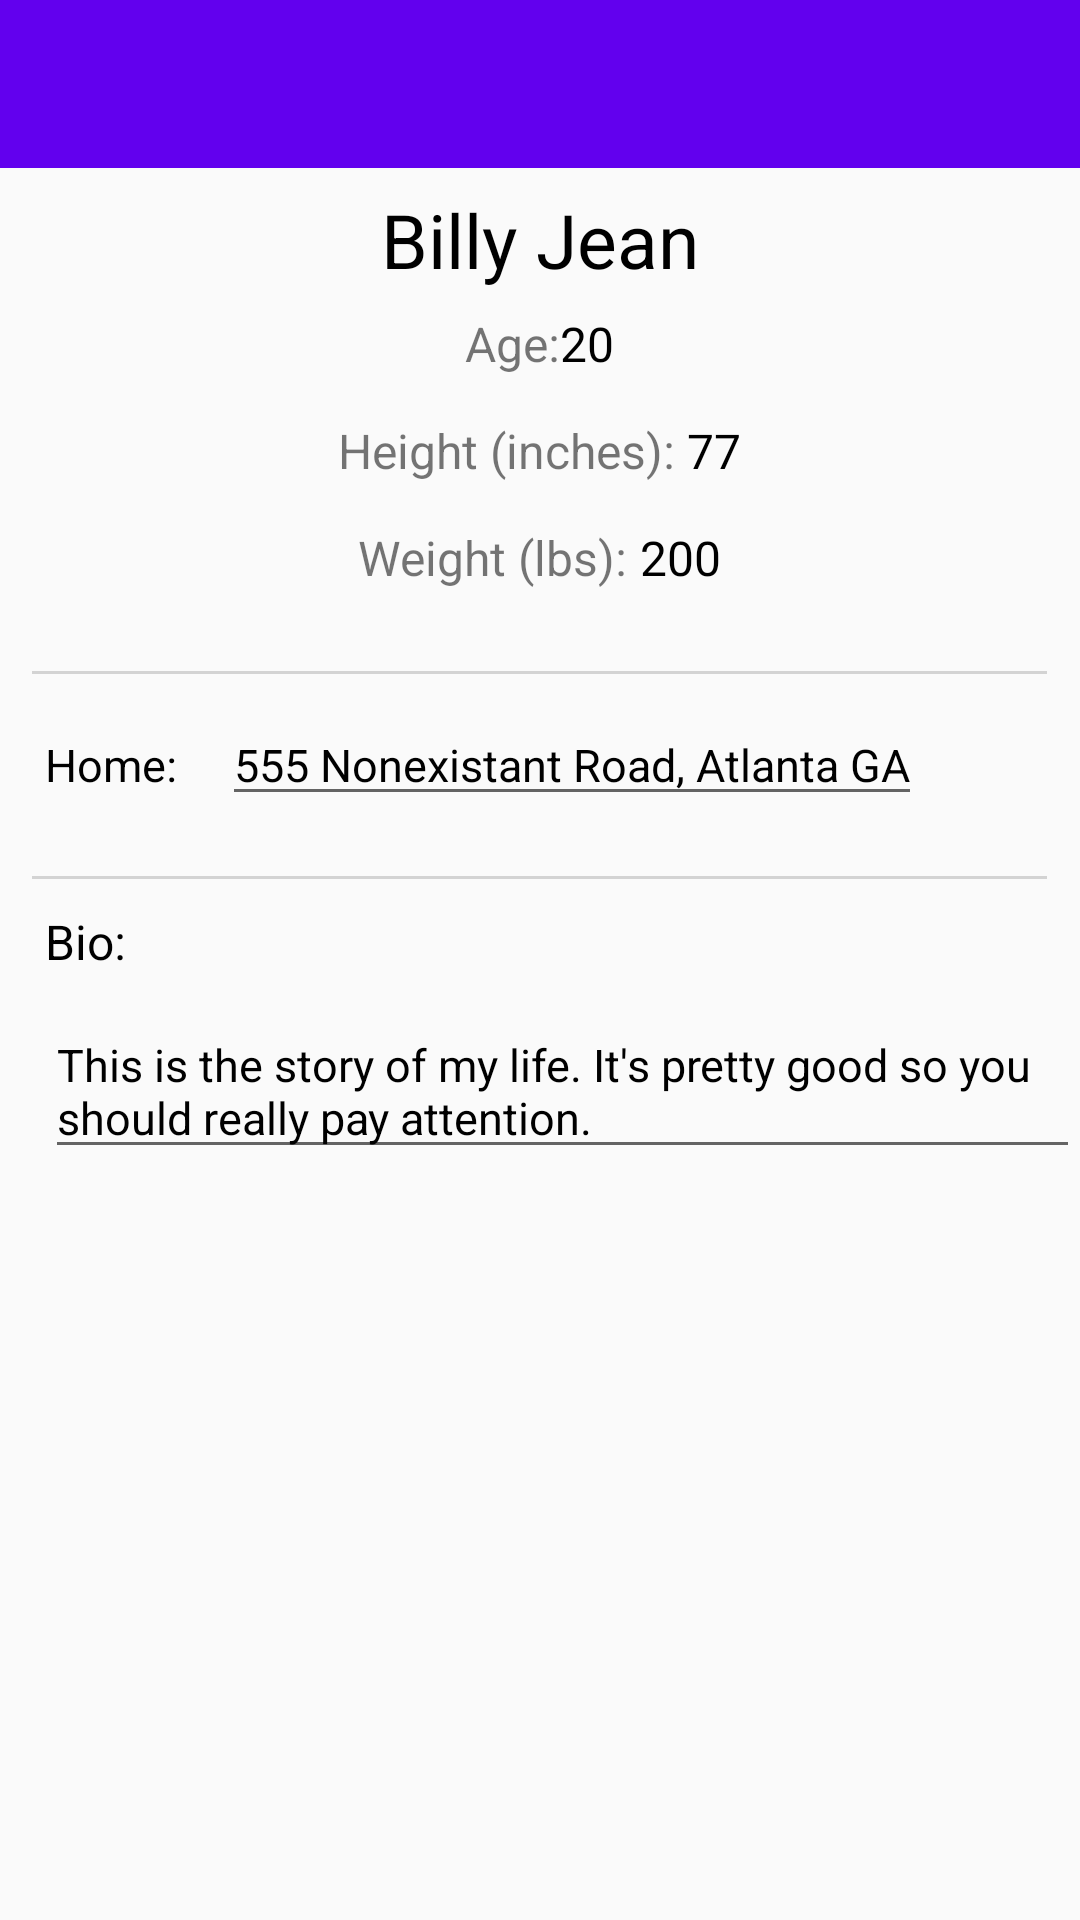

Produce the Android XML layout that renders to this screen, including the resource entries it uses.
<!-- AndroidManifest.xml: application theme AppTheme -->
<!-- res/layout/user_profile_screen.xml -->
<?xml version="1.0" encoding="utf-8"?>
<RelativeLayout xmlns:android="http://schemas.android.com/apk/res/android"
    android:layout_width="match_parent"
    android:layout_height="match_parent"
    xmlns:app="http://schemas.android.com/apk/res-auto"
    android:orientation="vertical">

    <android.support.v7.widget.Toolbar
        android:id="@+id/user_profile_toolbar"
        android:layout_width="match_parent"
        android:layout_height="?attr/actionBarSize"
        android:background="@color/colorPrimary"
        android:theme="@style/ThemeOverlay.AppCompat.Dark.ActionBar" />

    <RelativeLayout
        android:layout_width="match_parent"
        android:layout_height="match_parent"
        android:layout_marginTop="?attr/actionBarSize">

        <EditText
            android:id="@+id/user_profile_name"
            android:layout_width="wrap_content"
            android:layout_height="wrap_content"
            android:background="@android:color/transparent"

            android:text="Billy Jean"
            android:textSize="25sp"
            android:textColor="#000000"
            android:layout_centerHorizontal="true"
            android:layout_marginTop="7dp">
        </EditText>

        <LinearLayout
            android:layout_width="wrap_content"
            android:layout_height="wrap_content"
            android:orientation="horizontal"
            android:id="@+id/age_layout"
            android:layout_centerHorizontal="true"
            android:layout_marginTop="7dp"
            android:layout_below="@+id/user_profile_name">


            <TextView
                android:id="@+id/user_age_label"
                android:layout_width="wrap_content"
                android:layout_height="wrap_content"
                android:text="Age:"
                android:textSize="16sp"
                android:layout_gravity="left"/>

            <EditText
                android:id="@+id/user_profile_age"
                android:layout_width="wrap_content"
                android:layout_height="wrap_content"
                android:background="@android:color/transparent"
                android:text="20"
                android:textSize="16sp"
                android:textColor="#000000"
                android:layout_marginTop="7dp"
                android:layout_gravity="right">
            </EditText>

        </LinearLayout>

        <LinearLayout
            android:layout_width="wrap_content"
            android:layout_height="wrap_content"
            android:orientation="horizontal"
            android:id="@+id/height_layout"
            android:layout_centerHorizontal="true"
            android:layout_marginTop="7dp"
            android:layout_below="@+id/age_layout">


            <TextView
                android:id="@+id/user_height_label"
                android:layout_width="wrap_content"
                android:layout_height="wrap_content"
                android:text="Height (inches): "
                android:textSize="16sp"
                android:layout_gravity="left"/>

            <EditText
                android:id="@+id/user_profile_height"
                android:layout_width="wrap_content"
                android:layout_height="wrap_content"
                android:background="@android:color/transparent"
                android:text="77"
                android:inputType="number"
                android:textSize="16sp"
                android:textColor="#000000"
                android:layout_marginTop="7dp"
                android:layout_gravity="right"/>

        </LinearLayout>


        <LinearLayout
            android:layout_width="wrap_content"
            android:layout_height="wrap_content"
            android:orientation="horizontal"
            android:id="@+id/weight_layout"
            android:layout_centerHorizontal="true"
            android:layout_marginTop="7dp"
            android:layout_below="@+id/height_layout">


            <TextView
                android:id="@+id/user_weight_label"
                android:layout_width="wrap_content"
                android:layout_height="wrap_content"
                android:text="Weight (lbs): "
                android:textSize="16sp"
                android:layout_gravity="left"/>

            <EditText
                android:id="@+id/user_profile_weight"
                android:layout_width="wrap_content"
                android:layout_height="wrap_content"
                android:background="@android:color/transparent"
                android:text="200"
                android:inputType="number"
                android:textSize="16sp"
                android:textColor="#000000"
                android:layout_marginTop="7dp"
                android:layout_gravity="right"/>

        </LinearLayout>

        <RelativeLayout
            android:id="@+id/user_profile_divider_1"
            android:layout_width="wrap_content"
            android:layout_height="wrap_content"
            android:layout_below="@+id/weight_layout"
            android:layout_marginTop="20dp">
            <include
                layout="@layout/horizontal_divider"/>
        </RelativeLayout>

        <LinearLayout
            android:layout_width="wrap_content"
            android:layout_height="wrap_content"
            android:layout_below="@+id/user_profile_divider_1"
            android:id="@+id/address_layout">

            <TextView
                android:id="@+id/user_profile_address_label"
                android:layout_width="wrap_content"
                android:layout_height="wrap_content"
                android:text="Home:"
                android:textSize="15sp"
                android:textColor="#000000"

                android:layout_marginTop="10dp"
                android:layout_marginLeft="15dp" />

            <EditText
                android:id="@+id/user_profile_home_address"
                android:layout_width="wrap_content"
                android:layout_height="wrap_content"
                android:text="555 Nonexistant Road, Atlanta GA"
                android:textSize="15sp"
                android:textColor="#000000"

                android:layout_marginTop="10dp"
                android:layout_marginLeft="15dp" />

        </LinearLayout>




        <RelativeLayout
            android:id="@+id/user_profile_divider_2"
            android:layout_width="wrap_content"
            android:layout_height="wrap_content"
            android:layout_below="@+id/address_layout"
            android:layout_marginTop="20dp">
            <include
                layout="@layout/horizontal_divider"/>
        </RelativeLayout>

        <TextView
            android:id="@+id/user_profile_bio_text"
            android:layout_width="wrap_content"
            android:layout_height="wrap_content"
            android:text="Bio:"
            android:textSize="16sp"
            android:textColor="#000000"
            android:layout_below="@+id/user_profile_divider_2"
            android:layout_marginTop="10dp"
            android:layout_marginLeft="15dp" />

        <EditText
            android:id="@+id/user_profile_bio"
            android:layout_width="wrap_content"
            android:layout_height="wrap_content"
            android:text="This is the story of my life. It's pretty good so you should really pay attention."
            android:textSize="15sp"
            android:textColor="#000000"
            android:layout_below="@+id/user_profile_bio_text"
            android:layout_marginTop="10dp"
            android:layout_marginLeft="15dp" />

    </RelativeLayout>

</RelativeLayout>
<!-- res/layout/horizontal_divider.xml (included above) -->
<LinearLayout android:layout_width="match_parent"
    android:layout_height="wrap_content"
    android:orientation="horizontal"
    android:weightSum="1"
    xmlns:android="http://schemas.android.com/apk/res/android">
    <RelativeLayout
        android:layout_width="0dp"
        android:layout_height="1dp"
        android:layout_weight=".03">
        <View
            android:layout_width="match_parent"
            android:layout_height="1dp"
            android:background="@android:color/transparent"
            android:layout_centerHorizontal="true"/>
    </RelativeLayout>
    <RelativeLayout
        android:layout_width="0dp"
        android:layout_height="1dp"
        android:layout_weight=".94"
        android:layout_gravity="center_horizontal">
        <View
            android:layout_width="match_parent"
            android:layout_height="1dp"
            android:background="#d3d3d3"
            android:layout_centerHorizontal="true"/>
    </RelativeLayout>
    <RelativeLayout
        android:layout_width="0dp"
        android:layout_height="1dp"
        android:layout_weight=".03">
        <View
            android:layout_width="match_parent"
            android:layout_height="1dp"
            android:background="@android:color/transparent"
            android:layout_centerHorizontal="true"/>
    </RelativeLayout>

</LinearLayout>
<!-- resources referenced by this layout -->
<resources>
  <style name="AppTheme" parent="Theme.AppCompat.Light.DarkActionBar">
          
          <item name="colorPrimary">@color/colorPrimary</item>
          <item name="colorPrimaryDark">@color/colorPrimaryDark</item>
          <item name="colorAccent">@color/colorAccent</item>
          <item name="windowActionBar">false</item>
          <item name="windowNoTitle">true</item>
      </style>
  <!-- not gathered from this repository: default colours our renderer supplied (Android Studio template values) -->
  <color name="colorPrimary">#FF6200EE</color>
  <color name="colorPrimaryDark">#FF3700B3</color>
  <color name="colorAccent">#FF03DAC5</color>
</resources>
